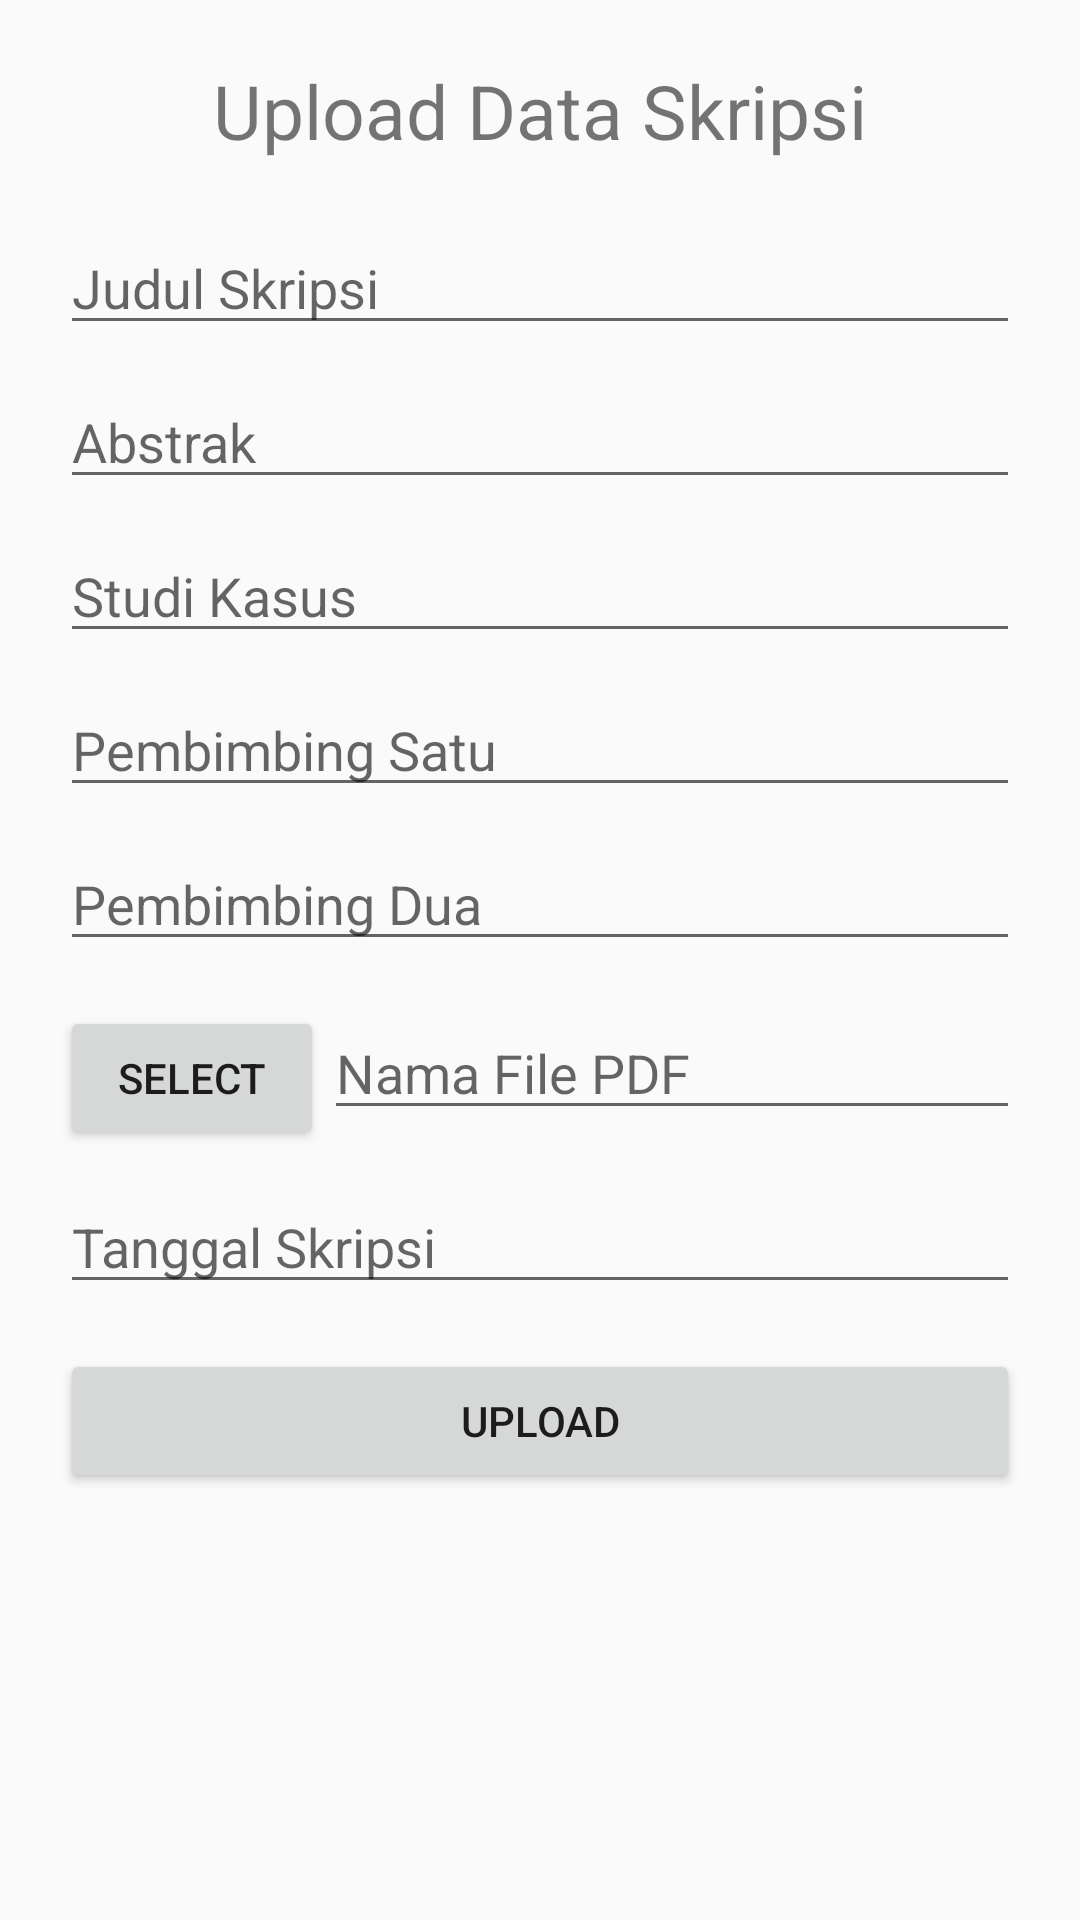

This screen was rendered from an Android layout file. Write that file and the resources it references.
<!-- AndroidManifest.xml: application theme AppTheme -->
<!-- res/layout/activity_form_skripsi.xml -->
<?xml version="1.0" encoding="utf-8"?>
<ScrollView xmlns:android="http://schemas.android.com/apk/res/android"
    xmlns:app="http://schemas.android.com/apk/res-auto"
    xmlns:tools="http://schemas.android.com/tools"
    android:layout_width="match_parent"
    android:layout_height="match_parent"
    tools:context=".Form_skripsi"
    android:orientation="vertical">

    <LinearLayout
        android:layout_width="match_parent"
        android:layout_height="wrap_content"
        android:orientation="vertical">
        <TextView
            android:layout_width="match_parent"
            android:layout_height="wrap_content"
            android:textSize="25dp"
            android:text="Upload Data Skripsi"
            android:layout_marginRight="20dp"
            android:layout_marginLeft="20dp"
            android:layout_marginTop="20dp"
            android:gravity="center"/>


        <EditText
            android:id="@+id/judulskripsi"
            android:inputType="textMultiLine"
            android:layout_width="match_parent"
            android:layout_height="wrap_content"
            android:hint="@string/judul_skripsi"
            android:layout_marginTop="20dp"
            android:layout_marginLeft="20dp"
            android:layout_marginRight="20dp"
            />

        <EditText
            android:id="@+id/abstrak"
            android:inputType="textMultiLine"
            android:layout_width="match_parent"
            android:layout_height="wrap_content"
            android:hint="@string/abstrak"
            android:layout_marginTop="10dp"
            android:layout_marginLeft="20dp"
            android:layout_marginRight="20dp"
            />
        <EditText
            android:id="@+id/studikasus"
            android:inputType="text"
            android:layout_width="match_parent"
            android:layout_height="wrap_content"
            android:hint="@string/studikasus"
            android:layout_marginTop="10dp"
            android:layout_marginLeft="20dp"
            android:layout_marginRight="20dp"
            />

        <EditText
            android:id="@+id/pembimbingsatu"
            android:inputType="text"
            android:layout_width="match_parent"
            android:layout_height="wrap_content"
            android:hint="@string/pembimbingsatu"
            android:layout_marginTop="10dp"
            android:layout_marginLeft="20dp"
            android:layout_marginRight="20dp"
            />

        <EditText
            android:id="@+id/pembimbingdua"
            android:inputType="text"
            android:layout_width="match_parent"
            android:layout_height="wrap_content"
            android:hint="@string/pembimbingdua"
            android:layout_marginTop="10dp"
            android:layout_marginLeft="20dp"
            android:layout_marginRight="20dp"
            />
        <LinearLayout
            android:layout_marginTop="15dp"
            android:layout_marginRight="20dp"
            android:layout_marginLeft="20dp"
            android:gravity="center_horizontal"
            android:layout_width="match_parent"
            android:layout_height="wrap_content"
            android:orientation="horizontal">

            <Button
                android:id="@+id/buttonChoose"
                android:layout_width="wrap_content"
                android:layout_height="wrap_content"
                android:text="Select" />

            <EditText
                android:id="@+id/textpdfname"
                android:hint="@string/nama_file_pdf"
                android:layout_weight="1"
                android:layout_width="wrap_content"
                android:layout_height="wrap_content" />

        </LinearLayout>
        <EditText
            android:id="@+id/edittanggal"
            android:layout_width="match_parent"
            android:layout_height="wrap_content"
            android:layout_marginTop="10dp"
            android:layout_marginLeft="20dp"
            android:layout_marginRight="20dp"
            android:ems="10"
            android:clickable="true"
            android:editable="false"
            android:hint="@string/tanggal_skripsi" />

        <Button
            android:id="@+id/buttonUpload"
            android:layout_marginTop="15dp"
            android:layout_marginLeft="20dp"
            android:layout_marginRight="20dp"
            android:layout_width="match_parent"
            android:layout_height="wrap_content"
            android:text="Upload" />
    </LinearLayout>

</ScrollView>
<!-- resources referenced by this layout -->
<resources>
  <string name="abstrak">Abstrak</string>
  <string name="judul_skripsi">Judul Skripsi</string>
  <string name="nama_file_pdf">Nama File PDF</string>
  <string name="pembimbingdua">Pembimbing Dua</string>
  <string name="pembimbingsatu">Pembimbing Satu</string>
  <string name="studikasus">Studi Kasus</string>
  <string name="tanggal_skripsi">Tanggal Skripsi</string>
  <style name="AppTheme" parent="Theme.AppCompat.Light.DarkActionBar">
          
          <item name="colorPrimary">@color/colorPrimary</item>
          <item name="colorPrimaryDark">@color/colorPrimaryDark</item>
          <item name="colorAccent">@color/colorAccent</item>
      </style>
  <color name="colorPrimary">#0F0C0C</color>
  <color name="colorPrimaryDark">#323837</color>
  <color name="colorAccent">#D81B60</color>
</resources>
